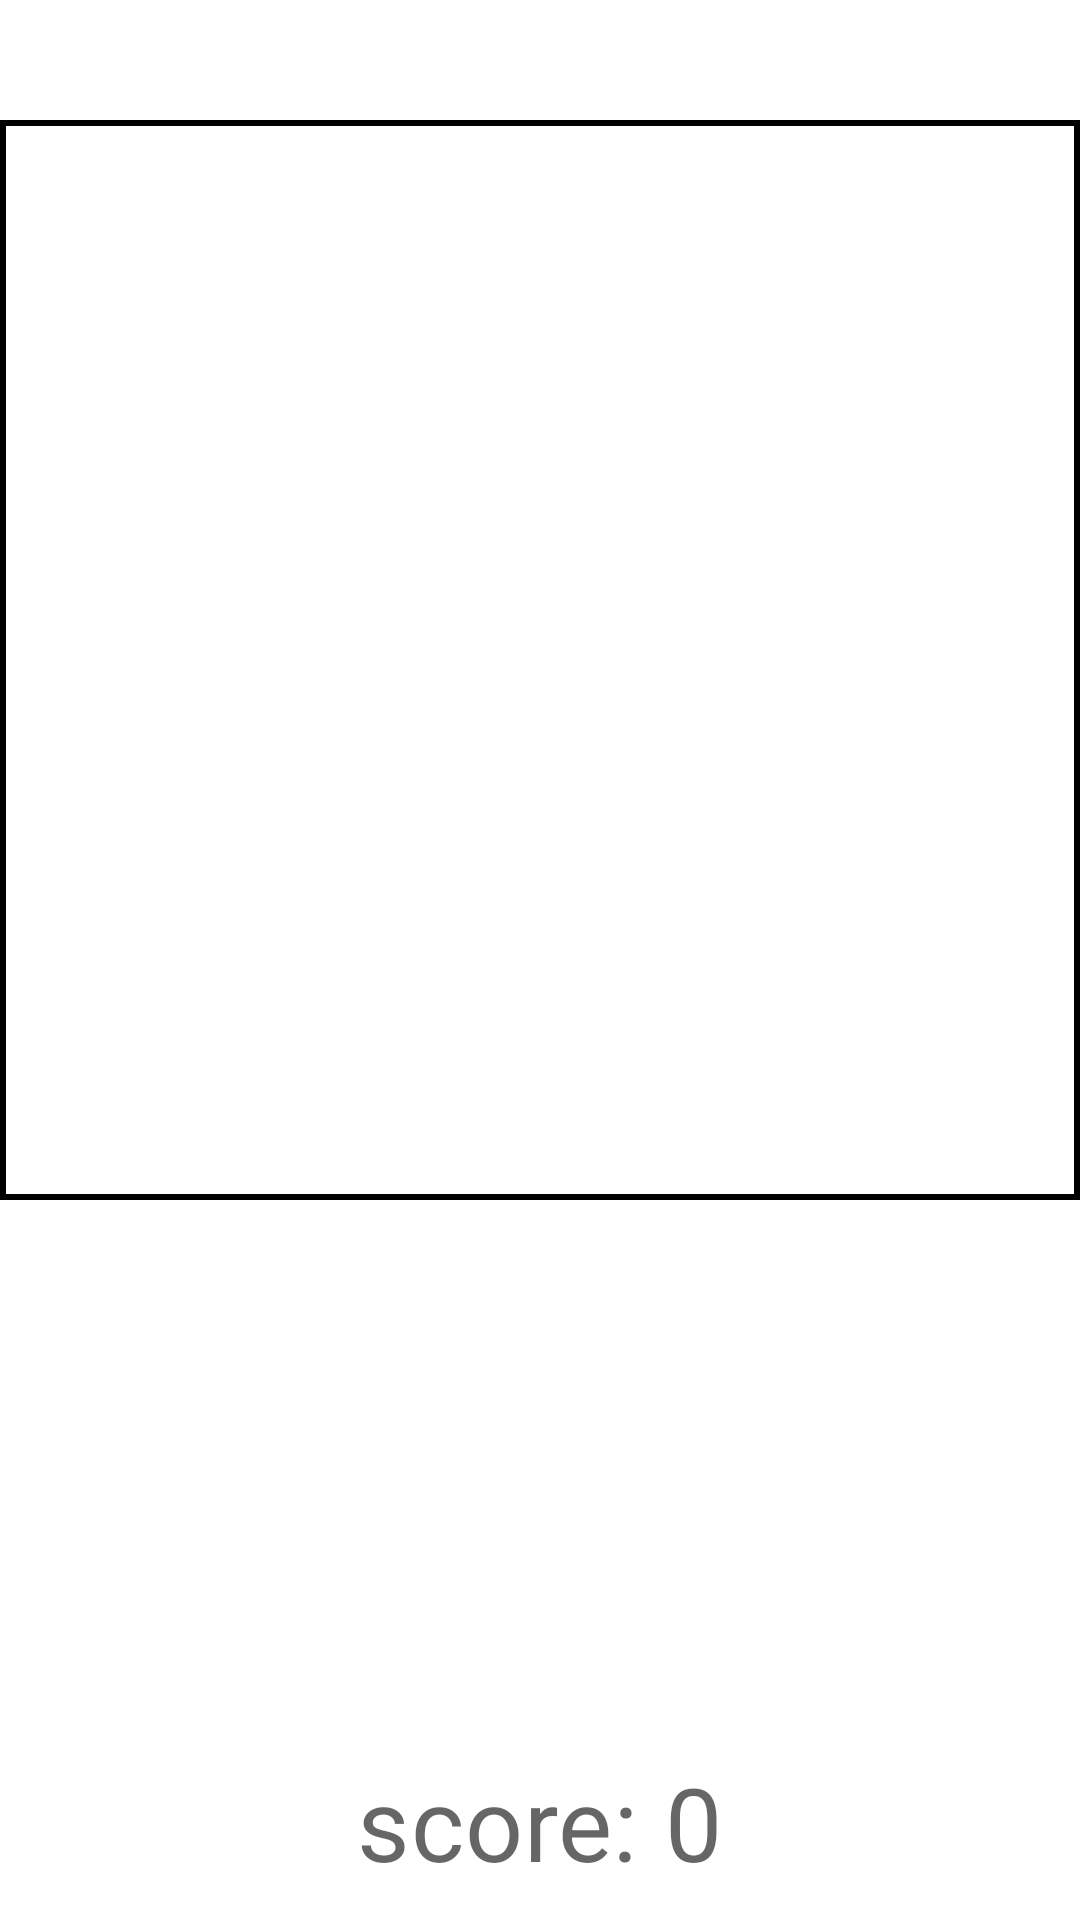

Layout XML and referenced resources for this Android screen:
<!-- AndroidManifest.xml: application theme Theme.My2048 -->
<!-- res/layout/activity_main.xml -->
<?xml version="1.0" encoding="utf-8"?>
<LinearLayout xmlns:android="http://schemas.android.com/apk/res/android"
    xmlns:tools="http://schemas.android.com/tools"
    android:layout_width="match_parent"
    android:layout_height="match_parent"
    tools:context=".MainActivity"
    android:orientation="vertical">

    <GridView
        android:id="@+id/board_grid"
        style="@style/phone_size_board"
        android:numColumns="4"
        android:background="@drawable/black_boarder"/>

    <Button
        android:id="@+id/start_button"
        style="@style/phone_size_board"
        android:text="@string/startGame"
        android:visibility="gone"/>

    <Space
        android:layout_width="match_parent"
        android:layout_height="0dp"
        android:layout_weight="1"/>

    <TextView
        android:id="@+id/score_text"
        android:layout_width="wrap_content"
        android:layout_height="wrap_content"
        android:text="@string/score_0"
        android:layout_gravity="center"
        android:textAppearance="@style/TextAppearance.MaterialComponents.Headline4"
        android:layout_marginBottom="10dp"/>

</LinearLayout>
<!-- resources referenced by this layout -->
<resources>
  <!-- drawable black_boarder (drawable) -->
  <?xml version="1.0" encoding="utf-8"?>
  <shape xmlns:android="http://schemas.android.com/apk/res/android"
      android:shape="rectangle">
      <stroke android:width="2dp"
          android:color="@color/black"/>
  </shape>
  <string name="score_0">score: 0</string>
  <string name="startGame">开始游戏</string>
  <style name="phone_size_board">
          <item name="android:layout_width">360dp</item>
          <item name="android:layout_height">360dp</item>
          <item name="android:layout_gravity">center</item>
          <item name="android:layout_marginTop">40dp</item>
      </style>
  <style name="Theme.My2048" parent="Theme.MaterialComponents.DayNight.DarkActionBar">
          
          <item name="colorPrimary">@color/maple_primary</item>
          <item name="colorPrimaryVariant">@color/maple_primary_variant</item>
          <item name="colorOnPrimary">@color/white</item>
          
          <item name="colorSecondary">@color/purple_500</item>
          <item name="colorSecondaryVariant">@color/purple_200</item>
          <item name="colorOnSecondary">@color/black</item>
          
          <item name="android:statusBarColor" tools:targetApi="l">?attr/colorPrimaryVariant</item>
          
      </style>
  <color name="black">#FF000000</color>
  <color name="maple_primary">#FF5252</color>
  <color name="maple_primary_variant">#FF8A80</color>
  <color name="white">#FFFFFFFF</color>
  <color name="purple_500">#FF6200EE</color>
  <color name="purple_200">#FFBB86FC</color>
</resources>
